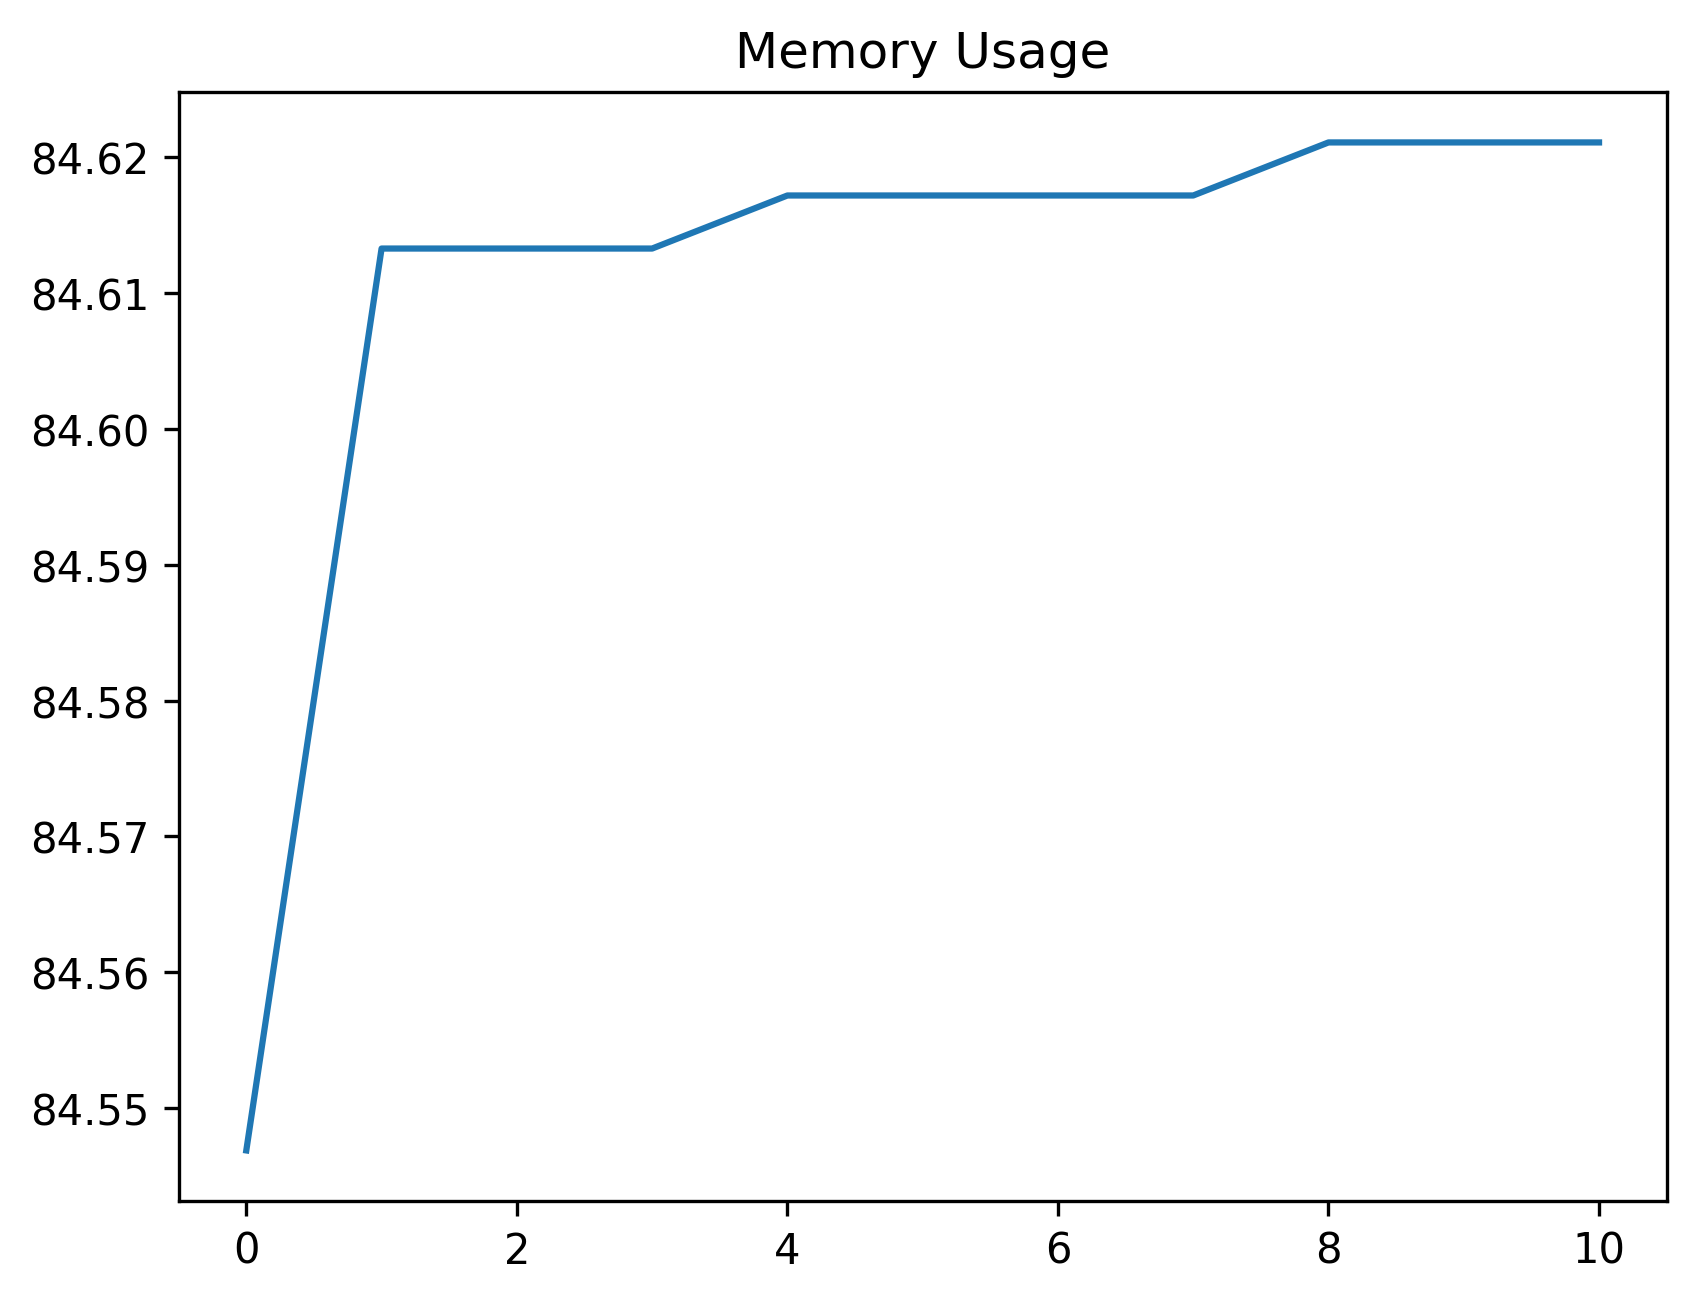

Data behind this chart, as committed beside it:
date_time, name, memory
2024-01-25 14:28:21.880379, start, 84.55
2024-01-25 14:28:22.375737, click_development_azure_account_button, 84.61
2024-01-25 14:28:22.908693, wait_for_login_tab_to_open_two_items, 84.61
2024-01-25 14:28:22.926337, swap_to_new_tab, 84.61
2024-01-25 14:28:24.804306, wait_for_user_name, 84.62
2024-01-25 14:28:25.485256, fill_in_user_name, 84.62
2024-01-25 14:28:26.216624, for_password_element, 84.62
2024-01-25 14:28:27.252758, fill_in_password, 84.62
2024-01-25 14:28:28.145860, stay_signed_in, 84.62
2024-01-25 14:28:28.179909, switch_to_default, 84.62
2024-01-25 14:28:36.211969, wait_for_main, 84.62
